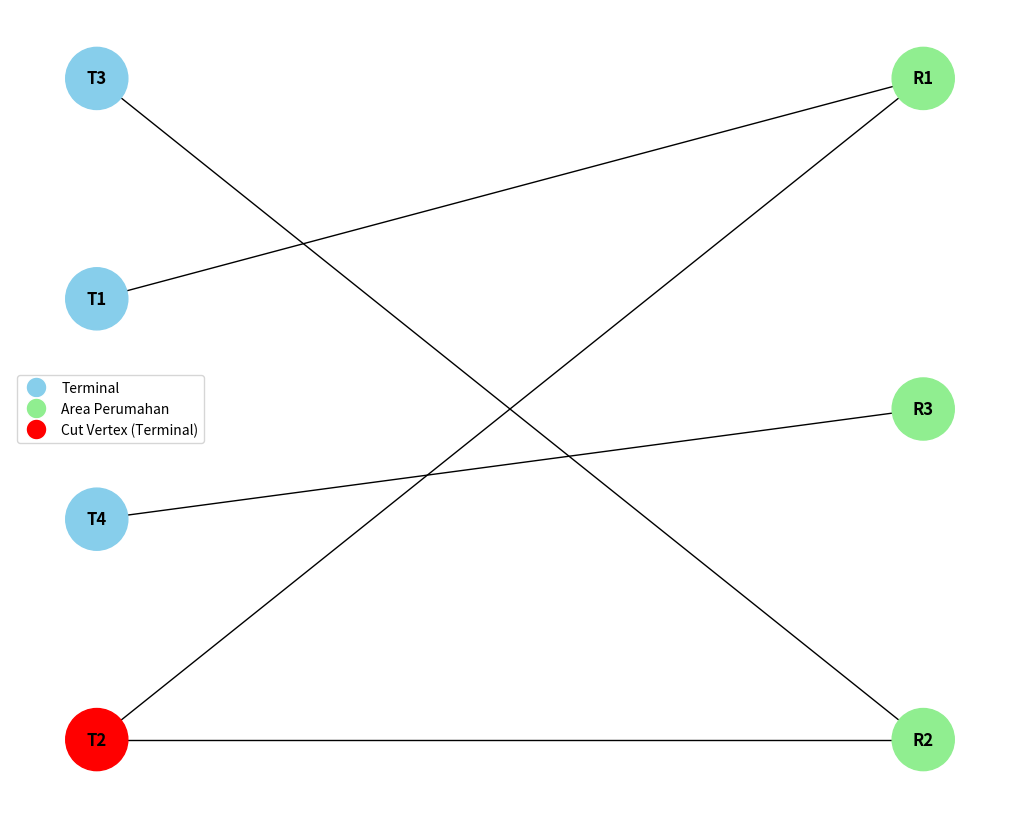

Reproduce this figure in Python.
import networkx as nx
import matplotlib.pyplot as plt

terminals = ['T1', 'T2', 'T3', 'T4']
residential_areas = ['R1', 'R2', 'R3']

G = nx.Graph()

G.add_nodes_from(terminals, bipartite=0)
G.add_nodes_from(residential_areas, bipartite=1)

routes = [
    ('T1', 'R1'),
    ('T2', 'R1'),
    ('T2', 'R2'),
    ('T3', 'R2'),
    ('T4', 'R3')
]
G.add_edges_from(routes)

cut_vertices = list(nx.articulation_points(G))

terminal_cut_vertices = [node for node in cut_vertices if node in terminals]

plt.figure(figsize=(10, 8))
pos = nx.bipartite_layout(G, terminals)
node_colors = []
for node in G.nodes():
    if node in terminal_cut_vertices:
        node_colors.append('red') 
    elif node in terminals:
        node_colors.append('skyblue')
    else:
        node_colors.append('lightgreen')

nx.draw(G, pos, with_labels=True, node_color=node_colors, node_size=2000, font_size=12, font_weight='bold')

legend_labels = {
    'skyblue': 'Terminal',
    'lightgreen': 'Area Perumahan',
    'red': 'Cut Vertex (Terminal)'
}
from matplotlib.lines import Line2D
legend_elements = [Line2D([0], [0], marker='o', color='w', label=label, markerfacecolor=color, markersize=15) for color, label in legend_labels.items()]
plt.legend(handles=legend_elements, loc='best')

print("analisis graf jaringn transportasi:")
print("===================================")
print(f"Semua node: {G.nodes()}")
print(f"Semua rute (edge): {G.edges()}")
print(f"Cut vertices yang ditemukan di graf: {cut_vertices}")
print(f"Terminal yang merupakan cut vertex: {terminal_cut_vertices}")

plt.show()
